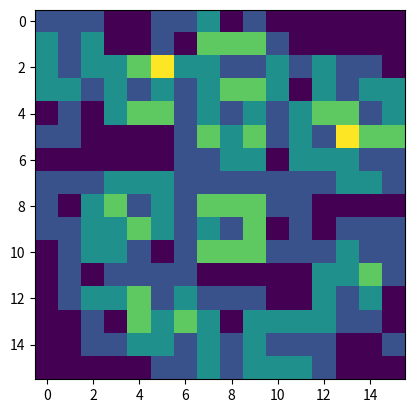

Reproduce this figure in Python.
import numpy as np
from matplotlib import pyplot as plt
import random

class Gamefield:
    def __init__(self):
        self.__field = np.empty((16,16),dtype=object)
        self.__fieldSize = self.__field.size
        self.fieldSizeX = np.size(self.__field,0)
        self.fieldSizeY  = np.size(self.__field,1)
        self.__bombLocationList = [] # define return of placeBombs (tuple list)
        self.__bombCount = 40 # based on 40 bombs for 256 Tiles 
    
        self.placeZeros()
        self.placeBombs()
        self.addValue()

        self.test = np.zeros((16,16))
        for x in range(0,self.fieldSizeX):
            for y in range(0,self.fieldSizeY):
                self.test[x][y] = self.__field[x][y].getNumber()
            
    def placeBombs(self):
        '''  '''
        #TODO: create random generated list of tuple for x & y like [(1,3),(1,5),(1,4)] 40x bombs
        #TODO: - check lists for duplications
        #TODO:  -> if duplication found: replace duplication by create new number which is not in list
        #TODO: - place Bomb in gamefiled
        
        #~ create random int generator
        def generateRandomInt():
            randi = random.randint(0, 15) # 16 in total
            return randi
        
        #~ create touple with using random int generator
        def createTuple():
            # generate x and y random integers
            x = generateRandomInt()
            y = generateRandomInt()
            bombCoordinates = (x, y)
            return bombCoordinates
        
        #~ assign bomb to locationList
        def createBombLocations():
            for bomb in range(0, 40):
                newBombLocation = createTuple()
                self.__bombLocationList.append(newBombLocation)
                
        createBombLocations()
    
    def placeZeros(self):
        for x in range(0,self.fieldSizeX):
            for y in range(0,self.fieldSizeY):

                if  isinstance(self.__field[x][y],Bomb) == True:
                    continue

                self.__field[x][y] = Number(x,y)

    def addValue(self):
        '''Iterates bombLocationList and calls increaseNumber() method of each surrounding Number objects'''
        for location in self.__bombLocationList:
            try:
                x = location[0]
                y = location[1]

                self.__field[x+1][y].increaseNumber()
                self.__field[x][y+1].increaseNumber()
                self.__field[x-1][y].increaseNumber()
                self.__field[x][y-1].increaseNumber()
                self.__field[x+1][y+1].increaseNumber()
                self.__field[x-1][y-1].increaseNumber()
                self.__field[x+1][y-1].increaseNumber()
                self.__field[x-1][y+1].increaseNumber()
            except:
                continue
    
    # Getter & Setter
    def getFieldSize(self):
        return self.__fieldSize
    
    def getBombLocationList(self):
        return self.__bombLocationList
    

class Tile:
    def __init__(self,x,y):
        self.__x = x
        self.__y = y
        self.width = 16
        self.height = 16

    def getLocation(self):
        return self.__x,self.__y

class Number(Tile):
    def __init__(self, x, y,number = 0):
        self.__number = number
        super().__init__(x, y)

    def getNumber(self):
        return self.__number

    def increaseNumber(self):
        self.__number += 1

class Bomb(Tile):
    def __init__(self, x, y):
        super().__init__(x, y)

game = Gamefield()

plt.imshow(game.test, interpolation='nearest')
plt.show()
